Run: headless pygame with SDL's dummy video driver; simulated clock (each Clock.tick advances the game by its frame time, no real sleeping); random seed 0; keys injected as events and as key.get_pressed() state; no mouse input.
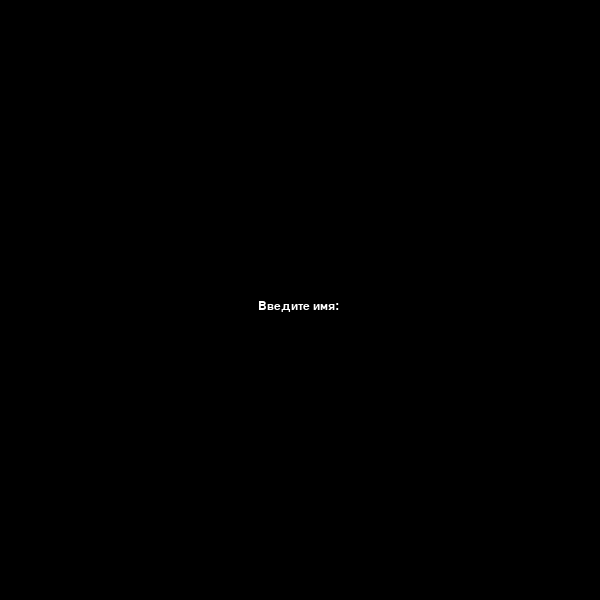
Frame 1 of 4 · flips 1–60 · no input
Frame 2 of 4 · flips 61–180 · tapped SPACE, RETURN · held RIGHT (→), D · screen unchanged from frame 1, image omitted
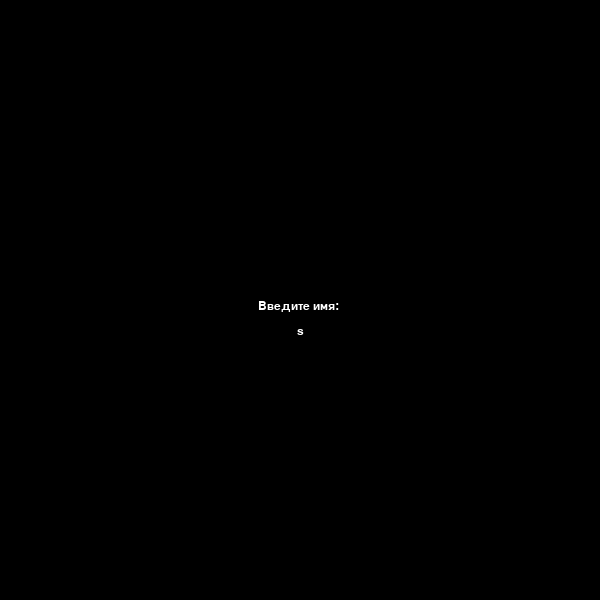
Frame 3 of 4 · flips 181–300 · held DOWN (↓), S
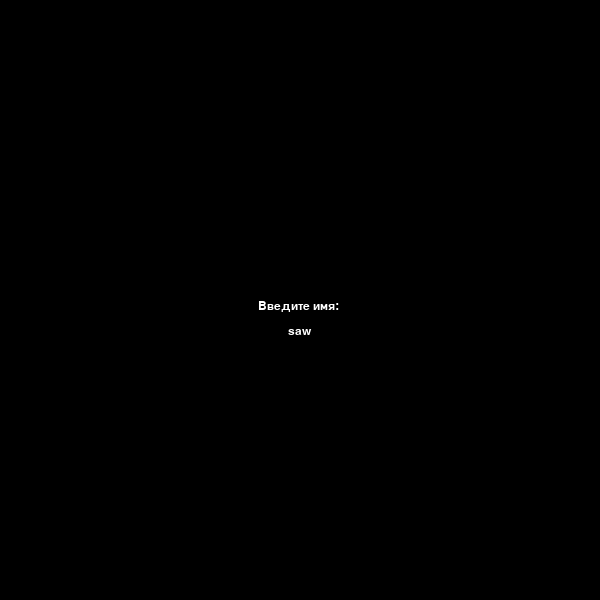
Frame 4 of 4 · flips 301–420 · held LEFT (←), A, UP (↑), W

The pygame program that drew these frames:

import pygame as py
py.init()
font_name = py.font.match_font('Arial') #поиск шрифта
size = 18 #его размер
w,h = 600,600
win = py.display.set_mode((w,h))
name = ''
def draw_text(surf, text, x, y, size=size, color=(255,255,255)):
  font = py.font.Font(font_name, size) #определение шрифта
  text_surface = font.render(text, True, color)
  text_rect = text_surface.get_rect()
  text_rect.midtop = (x,y)
  surf.blit(text_surface, text_rect)
def user_name(surf,text,x,y,size):
  font = py.font.Font(font_name, size)  # определение шрифта
  text_surface = font.render(text, True, color=(255,255,255))
  text_rect = text_surface.get_rect()
  text_rect.midtop = (x, y)
  surf.blit(text_surface, text_rect)
fps = py.time.Clock
while 1:
  for event in py.event.get():
    if event.type == py.QUIT:
      exit()
    elif event.type == py.KEYDOWN:
      if event.key == py.K_BACKSPACE:
        name = name[:-1]
      elif event.key == py.K_RETURN:
        print(name)
        name = ''
      else:
        name += event.unicode
  win.fill((0,0,0))
  draw_text(win, 'Введите имя: ', (w//2),(h//2))
  draw_text(win, name, 300,325)
  py.display.update()
  py.time.delay(10)
